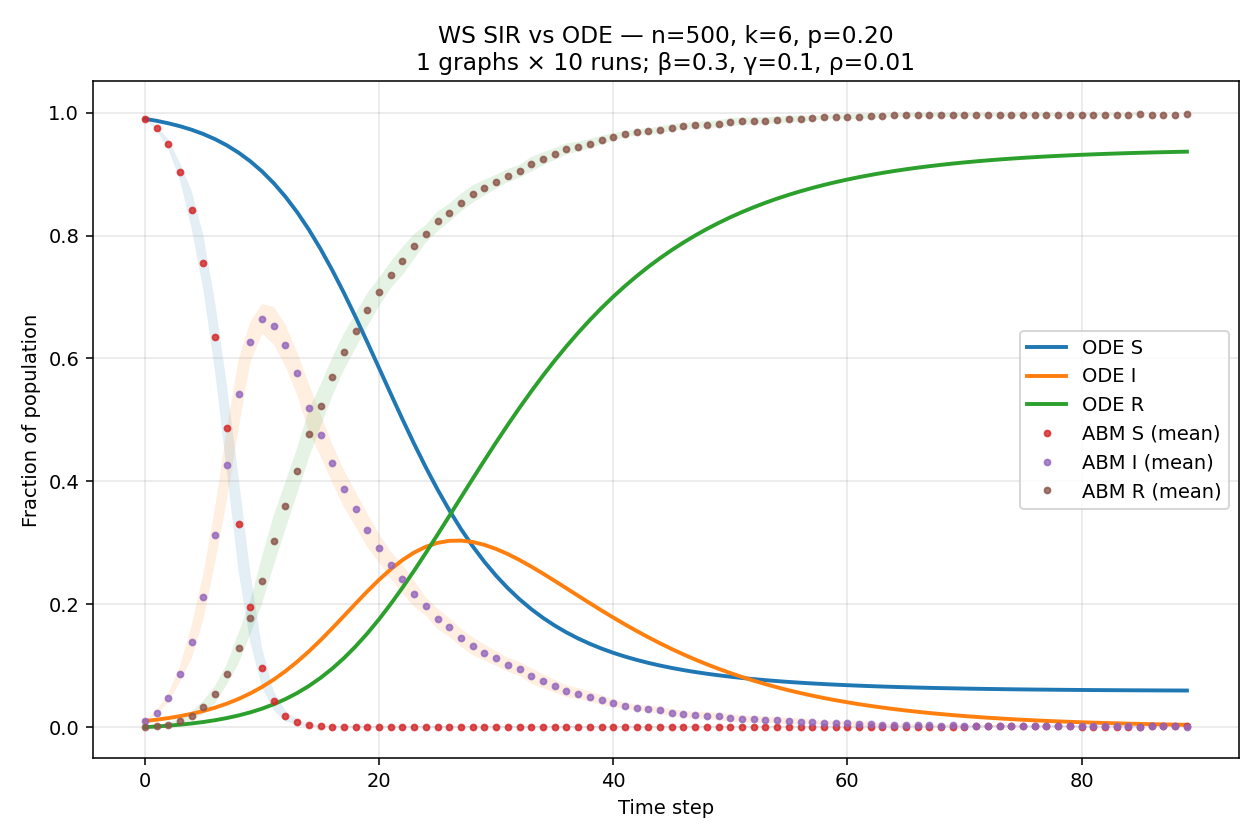

The file beside this chart, header and first rows:
t, S_mean, S_sd, I_mean, I_sd, R_mean, R_sd, S_ode, I_ode, R_ode
0, 0.99, 0.0, 0.01, 1.828559098217032e-18, 0.0, 0.0, 0.99, 0.01, 0.0
1, 0.9752, 0.003553, 0.0234, 0.003534, 0.0014, 0.001647, 0.9867, 0.01217, 0.001105
2, 0.9486, 0.00772, 0.0474, 0.007245, 0.004, 0.002981, 0.9828, 0.0148, 0.00245
3, 0.904, 0.01427, 0.0864, 0.01306, 0.0096, 0.004971, 0.9779, 0.01797, 0.004083
4, 0.8418, 0.03099, 0.1392, 0.02746, 0.019, 0.007071, 0.9722, 0.02178, 0.006065
5, 0.7552, 0.04421, 0.2126, 0.03732, 0.0322, 0.01089, 0.9652, 0.02636, 0.008465
6, 0.6342, 0.05645, 0.3126, 0.04538, 0.0532, 0.0143, 0.9568, 0.03182, 0.01137
7, 0.4866, 0.0705, 0.4272, 0.05809, 0.0862, 0.01645, 0.9468, 0.03831, 0.01486
8, 0.3302, 0.07656, 0.5416, 0.05663, 0.1282, 0.02486, 0.935, 0.04597, 0.01907
9, 0.1954, 0.05685, 0.6262, 0.03319, 0.1784, 0.02761, 0.9209, 0.05496, 0.0241
10, 0.097, 0.03239, 0.6644, 0.02413, 0.2386, 0.03844, 0.9045, 0.06539, 0.03011
11, 0.043, 0.01576, 0.6536, 0.03039, 0.3034, 0.04088, 0.8854, 0.0774, 0.03723
12, 0.0182, 0.008917, 0.6216, 0.034, 0.3602, 0.03879, 0.8633, 0.09104, 0.04564
13, 0.0078, 0.004264, 0.5756, 0.03487, 0.4166, 0.03721, 0.8382, 0.1063, 0.0555
14, 0.003, 0.001944, 0.5198, 0.03906, 0.4772, 0.03949, 0.8098, 0.1232, 0.06696
15, 0.0018, 0.001476, 0.4754, 0.03394, 0.5228, 0.03423, 0.7783, 0.1415, 0.08019
16, 0.001, 0.001414, 0.4292, 0.0315, 0.5698, 0.03154, 0.7438, 0.1609, 0.0953
17, 0.0008, 0.001398, 0.3884, 0.03015, 0.6108, 0.02989, 0.7067, 0.181, 0.1124
18, 0.0008, 0.001398, 0.3544, 0.02842, 0.6448, 0.02816, 0.6673, 0.2012, 0.1315
19, 0.0008, 0.001398, 0.3202, 0.02732, 0.679, 0.02694, 0.6263, 0.2211, 0.1526
20, 0.0008, 0.001398, 0.2912, 0.02344, 0.708, 0.02313, 0.5845, 0.2399, 0.1757
21, 0.0008, 0.001398, 0.2634, 0.02207, 0.7358, 0.02159, 0.5425, 0.257, 0.2005
22, 0.0006, 0.00135, 0.241, 0.02354, 0.7584, 0.02288, 0.501, 0.272, 0.227
23, 0.0006, 0.00135, 0.217, 0.021, 0.7824, 0.02041, 0.4609, 0.2843, 0.2548
24, 0.0006, 0.00135, 0.1964, 0.0149, 0.803, 0.01449, 0.4226, 0.2936, 0.2838
25, 0.0006, 0.00135, 0.1762, 0.01669, 0.8232, 0.01634, 0.3866, 0.3, 0.3135
26, 0.0006, 0.00135, 0.1624, 0.01523, 0.837, 0.01467, 0.3531, 0.3032, 0.3436
27, 0.0006, 0.00135, 0.1456, 0.01475, 0.8538, 0.01431, 0.3224, 0.3036, 0.374
28, 0.0006, 0.00135, 0.1318, 0.01462, 0.8676, 0.01417, 0.2944, 0.3013, 0.4043
29, 0.0006, 0.00135, 0.1214, 0.0131, 0.878, 0.01258, 0.2691, 0.2967, 0.4342
30, 0.0006, 0.00135, 0.1118, 0.01191, 0.8876, 0.0115, 0.2464, 0.29, 0.4636
31, 0.0006, 0.00135, 0.1018, 0.01141, 0.8976, 0.01086, 0.2262, 0.2817, 0.4922
32, 0.0006, 0.00135, 0.0948, 0.01116, 0.9046, 0.01046, 0.2081, 0.272, 0.5198
33, 0.0006, 0.00135, 0.0834, 0.01272, 0.916, 0.01204, 0.1921, 0.2614, 0.5465
34, 0.0006, 0.00135, 0.0748, 0.01128, 0.9246, 0.01063, 0.1779, 0.25, 0.5721
35, 0.0006, 0.00135, 0.0668, 0.01034, 0.9326, 0.009755, 0.1654, 0.2381, 0.5965
36, 0.0006, 0.00135, 0.0584, 0.009652, 0.941, 0.008957, 0.1542, 0.226, 0.6197
37, 0.0006, 0.00135, 0.0548, 0.008753, 0.9446, 0.008113, 0.1444, 0.2139, 0.6417
38, 0.0006, 0.00135, 0.0498, 0.008244, 0.9496, 0.007648, 0.1357, 0.2018, 0.6625
39, 0.0006, 0.00135, 0.0442, 0.007743, 0.9552, 0.007193, 0.1279, 0.19, 0.6821
40, 0.0006, 0.00135, 0.039, 0.006549, 0.9604, 0.006381, 0.121, 0.1784, 0.7005
41, 0.0006, 0.00135, 0.0346, 0.005168, 0.9648, 0.005181, 0.1149, 0.1673, 0.7178
42, 0.0006, 0.00135, 0.0316, 0.004971, 0.9678, 0.004849, 0.1095, 0.1565, 0.734
43, 0.0006, 0.00135, 0.03, 0.004807, 0.9694, 0.004904, 0.1046, 0.1463, 0.7491
44, 0.0006, 0.00135, 0.0274, 0.005816, 0.972, 0.005812, 0.1003, 0.1365, 0.7632
45, 0.0006, 0.00135, 0.0236, 0.005641, 0.9758, 0.005613, 0.09639, 0.1272, 0.7764
46, 0.0006, 0.00135, 0.0214, 0.005582, 0.978, 0.005578, 0.09291, 0.1184, 0.7887
47, 0.0006, 0.00135, 0.0196, 0.005232, 0.9798, 0.005371, 0.08978, 0.1101, 0.8001
48, 0.0006, 0.00135, 0.019, 0.005676, 0.9804, 0.005873, 0.08697, 0.1023, 0.8107
49, 0.0006, 0.00135, 0.0174, 0.005661, 0.982, 0.005888, 0.08443, 0.09498, 0.8206
50, 0.0006, 0.00135, 0.015, 0.006342, 0.9844, 0.006653, 0.08214, 0.08811, 0.8297
51, 0.0006, 0.00135, 0.0136, 0.005481, 0.9858, 0.005922, 0.08008, 0.08169, 0.8382
52, 0.0006, 0.00135, 0.0126, 0.005502, 0.9868, 0.005827, 0.07821, 0.07569, 0.8461
53, 0.0006, 0.00135, 0.0122, 0.005453, 0.9872, 0.005673, 0.07652, 0.0701, 0.8534
54, 0.0006, 0.00135, 0.0114, 0.00542, 0.988, 0.005735, 0.07499, 0.06488, 0.8601
55, 0.0006, 0.00135, 0.01, 0.004899, 0.9894, 0.005337, 0.0736, 0.06003, 0.8664
56, 0.0006, 0.00135, 0.009, 0.005099, 0.9904, 0.005562, 0.07233, 0.05552, 0.8721
57, 0.0006667, 0.001414, 0.008667, 0.003464, 0.9907, 0.004, 0.07118, 0.05133, 0.8775
58, 0.0006667, 0.001414, 0.006667, 0.003317, 0.9927, 0.003606, 0.07014, 0.04744, 0.8824
59, 0.0006667, 0.001414, 0.006222, 0.003667, 0.9931, 0.004014, 0.06918, 0.04383, 0.887
... 30 more rows
